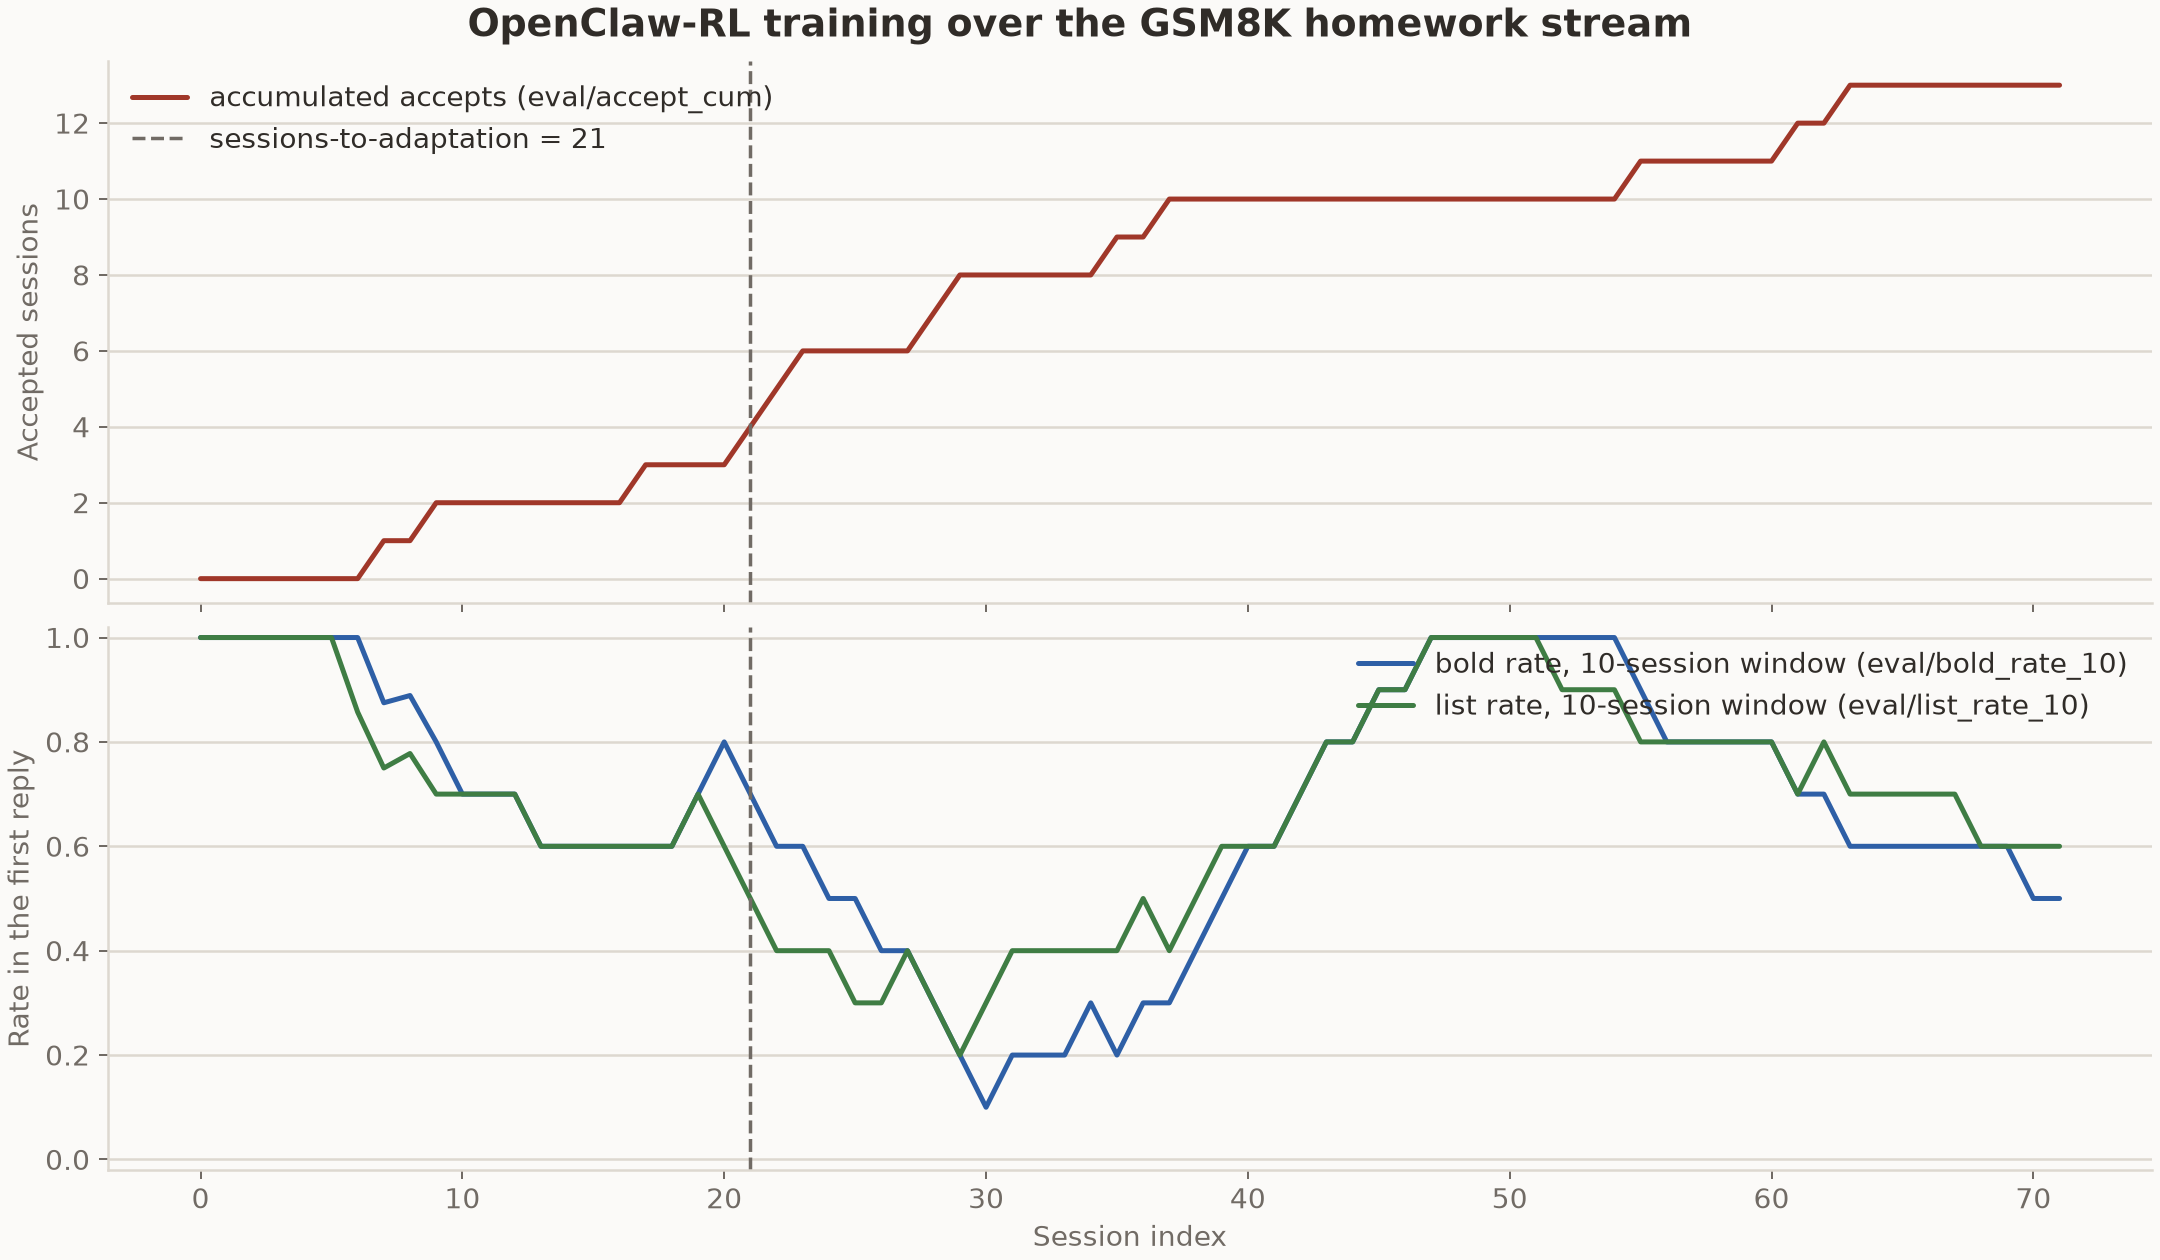

Source data for this figure (header and first rows):
session, accept, bold, bullets, numbered, list, no_shown_work, no_gold_answer, style_clean, turns, first_reply_chars, accept_cum, accept_rate_10, bold_rate_10, list_rate_10, style_clean_rate_10
0, 0, 1, 1, 0, 1, 0, 0, 0, 8, 538, 0, 0.0, 1.0, 1.0, 0.0
1, 0, 1, 1, 0, 1, 0, 1, 0, 4, 947, 0, 0.0, 1.0, 1.0, 0.0
2, 0, 1, 1, 0, 1, 0, 0, 0, 8, 1051, 0, 0.0, 1.0, 1.0, 0.0
3, 0, 1, 1, 1, 1, 0, 0, 0, 8, 928, 0, 0.0, 1.0, 1.0, 0.0
4, 0, 1, 1, 0, 1, 0, 0, 0, 6, 2722, 0, 0.0, 1.0, 1.0, 0.0
5, 0, 1, 1, 0, 1, 0, 0, 0, 4, 1397, 0, 0.0, 1.0, 1.0, 0.0
6, 0, 1, 0, 0, 0, 0, 0, 0, 6, 422, 0, 0.0, 1.0, 0.8571, 0.0
7, 1, 0, 0, 0, 0, 0, 0, 1, 2, 2160, 1, 0.125, 0.875, 0.75, 0.125
8, 0, 1, 1, 0, 1, 0, 0, 0, 2, 6781, 1, 0.1111, 0.8889, 0.7778, 0.1111
9, 1, 0, 0, 0, 0, 0, 0, 1, 1, 439, 2, 0.2, 0.8, 0.7, 0.2
10, 0, 0, 1, 0, 1, 0, 0, 0, 2, 1447, 2, 0.2, 0.7, 0.7, 0.2
11, 0, 1, 1, 1, 1, 0, 0, 0, 2, 2489, 2, 0.2, 0.7, 0.7, 0.2
12, 0, 1, 1, 0, 1, 0, 0, 0, 4, 2001, 2, 0.2, 0.7, 0.7, 0.2
13, 0, 0, 0, 0, 0, 1, 1, 1, 3, 44, 2, 0.2, 0.6, 0.6, 0.3
14, 0, 1, 1, 0, 1, 0, 0, 0, 2, 526, 2, 0.2, 0.6, 0.6, 0.3
15, 0, 1, 1, 1, 1, 0, 0, 0, 3, 453, 2, 0.2, 0.6, 0.6, 0.3
16, 0, 1, 0, 0, 0, 0, 0, 0, 5, 688, 2, 0.2, 0.6, 0.6, 0.3
17, 1, 0, 0, 0, 0, 0, 0, 1, 1, 215, 3, 0.2, 0.6, 0.6, 0.3
18, 0, 1, 1, 0, 1, 0, 0, 0, 6, 393, 3, 0.2, 0.6, 0.6, 0.3
19, 0, 1, 1, 0, 1, 0, 0, 0, 3, 274, 3, 0.1, 0.7, 0.7, 0.2
20, 0, 1, 0, 0, 0, 0, 0, 0, 2, 303, 3, 0.1, 0.8, 0.6, 0.2
21, 1, 0, 0, 0, 0, 0, 0, 1, 3, 445, 4, 0.2, 0.7, 0.5, 0.3
22, 1, 0, 0, 0, 0, 0, 0, 1, 2, 312, 5, 0.3, 0.6, 0.4, 0.4
23, 1, 0, 0, 0, 0, 0, 0, 1, 1, 503, 6, 0.4, 0.6, 0.4, 0.4
24, 0, 0, 1, 0, 1, 0, 0, 0, 4, 640, 6, 0.4, 0.5, 0.4, 0.4
25, 0, 1, 0, 0, 0, 0, 0, 0, 2, 681, 6, 0.4, 0.5, 0.3, 0.4
26, 0, 0, 0, 0, 0, 0, 0, 1, 3, 3100, 6, 0.4, 0.4, 0.3, 0.5
27, 0, 0, 1, 0, 1, 0, 1, 0, 3, 644, 6, 0.3, 0.4, 0.4, 0.4
28, 1, 0, 0, 0, 0, 0, 0, 1, 2, 373, 7, 0.4, 0.3, 0.3, 0.5
29, 1, 0, 0, 0, 0, 0, 0, 1, 3, 329, 8, 0.5, 0.2, 0.2, 0.6
30, 0, 0, 1, 0, 1, 0, 0, 0, 3, 341, 8, 0.5, 0.1, 0.3, 0.6
31, 0, 1, 1, 1, 1, 0, 0, 0, 3, 3646, 8, 0.4, 0.2, 0.4, 0.5
32, 0, 0, 0, 0, 0, 0, 0, 1, 2, 465, 8, 0.3, 0.2, 0.4, 0.5
33, 0, 0, 0, 0, 0, 0, 0, 1, 0, 0, 8, 0.2, 0.2, 0.4, 0.5
34, 0, 1, 1, 1, 1, 0, 0, 0, 3, 6568, 8, 0.2, 0.3, 0.4, 0.5
35, 1, 0, 0, 0, 0, 0, 0, 1, 2, 219, 9, 0.3, 0.2, 0.4, 0.6
36, 0, 1, 1, 0, 1, 0, 0, 0, 2, 951, 9, 0.3, 0.3, 0.5, 0.5
37, 1, 0, 0, 0, 0, 0, 0, 1, 1, 657, 10, 0.4, 0.3, 0.4, 0.6
38, 0, 1, 1, 1, 1, 0, 0, 0, 3, 1270, 10, 0.3, 0.4, 0.5, 0.5
39, 0, 1, 1, 1, 1, 0, 0, 0, 5, 1146, 10, 0.2, 0.5, 0.6, 0.4
40, 0, 1, 1, 0, 1, 0, 0, 0, 2, 1053, 10, 0.2, 0.6, 0.6, 0.4
41, 0, 1, 1, 0, 1, 0, 0, 0, 8, 1004, 10, 0.2, 0.6, 0.6, 0.4
42, 0, 1, 1, 0, 1, 0, 0, 0, 2, 811, 10, 0.2, 0.7, 0.7, 0.3
43, 0, 1, 1, 0, 1, 0, 0, 0, 3, 791, 10, 0.2, 0.8, 0.8, 0.2
44, 0, 1, 1, 1, 1, 0, 0, 0, 6, 1182, 10, 0.2, 0.8, 0.8, 0.2
45, 0, 1, 1, 1, 1, 0, 0, 0, 2, 487, 10, 0.1, 0.9, 0.9, 0.1
46, 0, 1, 1, 0, 1, 0, 0, 0, 7, 857, 10, 0.1, 0.9, 0.9, 0.1
47, 0, 1, 1, 0, 1, 0, 0, 0, 2, 947, 10, 0.0, 1.0, 1.0, 0.0
48, 0, 1, 1, 0, 1, 0, 0, 0, 4, 717, 10, 0.0, 1.0, 1.0, 0.0
49, 0, 1, 1, 1, 1, 0, 0, 0, 5, 2352, 10, 0.0, 1.0, 1.0, 0.0
50, 0, 1, 1, 0, 1, 0, 0, 0, 2, 912, 10, 0.0, 1.0, 1.0, 0.0
51, 0, 1, 1, 0, 1, 0, 0, 0, 6, 493, 10, 0.0, 1.0, 1.0, 0.0
52, 0, 1, 0, 0, 0, 0, 0, 0, 3, 218, 10, 0.0, 1.0, 0.9, 0.0
53, 0, 1, 1, 0, 1, 0, 0, 0, 4, 406, 10, 0.0, 1.0, 0.9, 0.0
54, 0, 1, 1, 0, 1, 0, 0, 0, 1, 443, 10, 0.0, 1.0, 0.9, 0.0
55, 1, 0, 0, 0, 0, 0, 0, 1, 2, 325, 11, 0.1, 0.9, 0.8, 0.1
56, 0, 0, 1, 0, 1, 0, 0, 0, 3, 1435, 11, 0.1, 0.8, 0.8, 0.1
57, 0, 1, 1, 0, 1, 0, 0, 0, 1, 1049, 11, 0.1, 0.8, 0.8, 0.1
58, 0, 1, 1, 0, 1, 0, 0, 0, 5, 196, 11, 0.1, 0.8, 0.8, 0.1
59, 0, 1, 0, 1, 1, 0, 0, 0, 5, 695, 11, 0.1, 0.8, 0.8, 0.1
... 12 more rows
